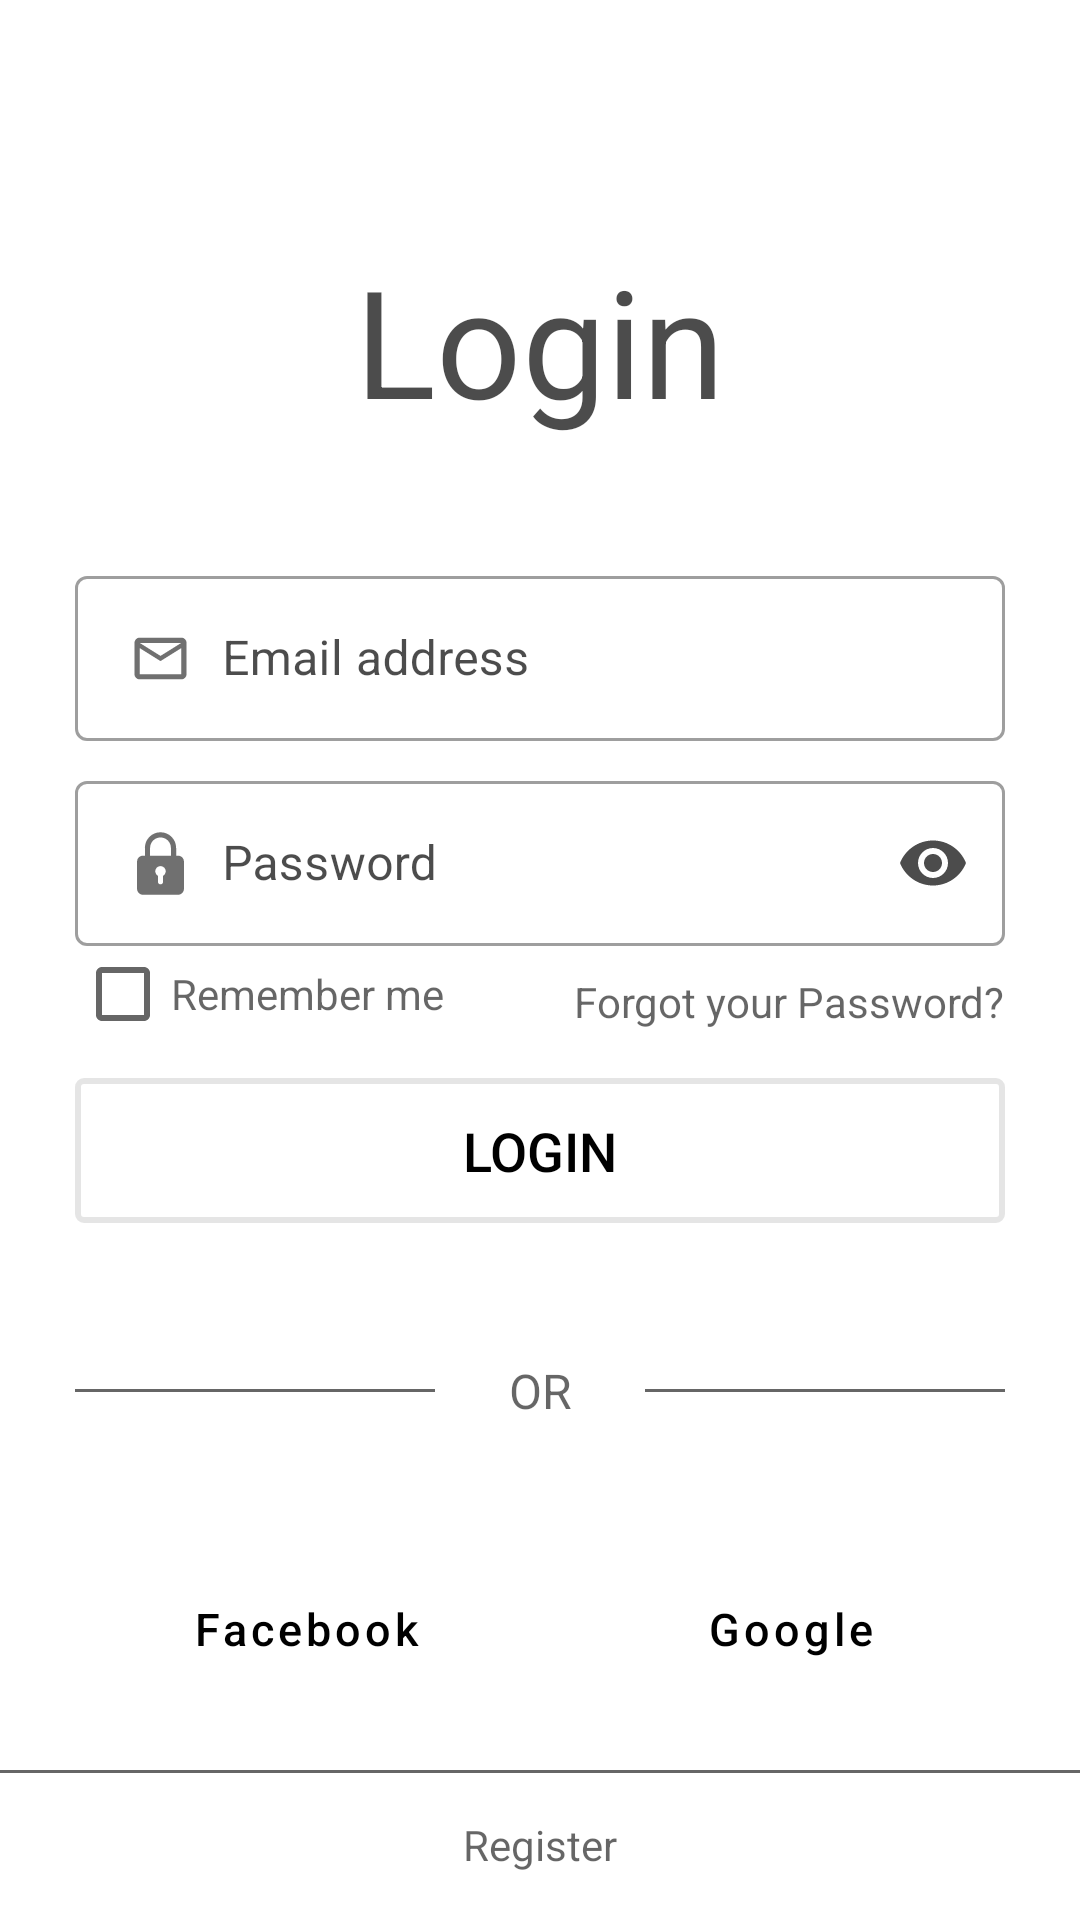

Write the Android layout XML for this screen, with the resource values it uses.
<!-- AndroidManifest.xml: application theme AppTheme -->
<!-- res/layout/activity_login.xml -->
<?xml version="1.0" encoding="utf-8"?>
<androidx.constraintlayout.widget.ConstraintLayout
    xmlns:android="http://schemas.android.com/apk/res/android"
    xmlns:app="http://schemas.android.com/apk/res-auto"
    xmlns:tools="http://schemas.android.com/tools"
    android:layout_width="match_parent"
    android:layout_height="match_parent"
    tools:context=".LoginActivity">

    <include
        layout="@layout/toolbar_sign"
        android:id="@+id/toolbar_login"/>

    <androidx.constraintlayout.widget.Guideline
        android:id="@+id/guideline_login_page_left"
        android:layout_width="wrap_content"
        android:layout_height="wrap_content"
        android:orientation="vertical"
        app:layout_constraintGuide_begin="25dp" />

    <androidx.constraintlayout.widget.Guideline
        android:id="@+id/guideline_login_page_right"
        android:layout_width="wrap_content"
        android:layout_height="wrap_content"
        android:orientation="vertical"
        app:layout_constraintGuide_end="25dp" />

    <TextView
        android:id="@+id/textView_login_title"
        android:layout_width="wrap_content"
        android:layout_height="wrap_content"
        android:layout_marginTop="80dp"
        android:text="@string/log_in"
        android:textColor="@color/login_register_form_details"
        android:textSize="50dp"
        app:layout_constraintEnd_toStartOf="@+id/guideline_login_page_right"
        app:layout_constraintStart_toStartOf="@+id/guideline_login_page_left"
        app:layout_constraintTop_toTopOf="parent" />

    <com.google.android.material.textfield.TextInputLayout
        android:id="@+id/login_username_layout"
        android:layout_width="0dp"
        android:layout_height="wrap_content"
        android:layout_marginTop="40dp"
        android:hint="@string/email_address"
        android:textColorHint="@color/login_register_form_details"
        style="@style/Widget.MaterialComponents.TextInputLayout.OutlinedBox"
        app:layout_constraintEnd_toStartOf="@id/guideline_login_page_right"
        app:layout_constraintStart_toStartOf="@id/guideline_login_page_left"
        app:layout_constraintTop_toBottomOf="@+id/textView_login_title">

        <EditText
            android:id="@+id/editText_login_username"
            android:layout_width="match_parent"
            android:layout_height="wrap_content"
            android:inputType="textEmailAddress"
            android:padding="15dp"
            android:drawableStart="@drawable/ic_email_address"
            android:drawablePadding="8dp"
            android:textColor="@color/login_register_form_details" />
    </com.google.android.material.textfield.TextInputLayout>

    
    <com.google.android.material.textfield.TextInputLayout
        android:id="@+id/login_password_layout"
        android:layout_width="0dp"
        android:layout_height="wrap_content"
        android:layout_marginTop="8dp"
        app:endIconMode="password_toggle"
        app:endIconTint="@color/login_register_form_details"
        android:hint="@string/password"
        android:textColorHint="@color/login_register_form_details"
        style="@style/Widget.MaterialComponents.TextInputLayout.OutlinedBox"
        app:layout_constraintEnd_toStartOf="@id/guideline_login_page_right"
        app:layout_constraintStart_toStartOf="@id/guideline_login_page_left"
        app:layout_constraintTop_toBottomOf="@+id/login_username_layout">

        <EditText
            android:id="@+id/editText_login_password"
            android:layout_width="match_parent"
            android:layout_height="wrap_content"
            android:inputType="textPassword"
            android:padding="15dp"
            android:drawableStart="@drawable/ic_lock_password"
            android:drawablePadding="8dp"
            android:textColor="@color/login_register_form_details" />
    </com.google.android.material.textfield.TextInputLayout>

    <CheckBox
        android:id="@+id/checkBox_login_remember_password"
        android:layout_width="wrap_content"
        android:layout_height="wrap_content"
        android:text="@string/remember_your_password"
        android:textColor="@color/login_register_form_details_medium"
        android:minWidth="0dp"
        android:minHeight="0dp"
        app:layout_constraintStart_toStartOf="@+id/guideline_login_page_left"
        app:layout_constraintTop_toBottomOf="@id/login_password_layout"  />

    <TextView
        android:id="@+id/textView_login_forgot_password"
        android:layout_width="wrap_content"
        android:layout_height="wrap_content"
        android:layout_marginTop="5dp"
        android:text="@string/forgot_your_password"
        android:textColor="@color/login_register_form_details_medium"
        app:layout_constraintBottom_toBottomOf="@+id/checkBox_login_remember_password"
        app:layout_constraintEnd_toStartOf="@id/guideline_login_page_right"
        app:layout_constraintTop_toBottomOf="@id/login_password_layout" />

    <Button
        android:id="@+id/button_log_in"
        android:layout_width="0dp"
        android:layout_height="wrap_content"
        android:background="@drawable/login_button_background"
        android:onClick="onClickToSingIn"
        android:text="@string/login"
        android:padding="12dp"
        android:textAllCaps="false"
        android:textSize="18dp"
        android:textColor="@color/login_register_form_button"
        android:layout_marginTop="16dp"
        app:layout_constraintEnd_toStartOf="@+id/guideline_login_page_right"
        app:layout_constraintStart_toStartOf="@+id/guideline_login_page_left"
        app:layout_constraintTop_toBottomOf="@+id/textView_login_forgot_password"/>

    <View
        android:id="@+id/view_or_left_line"
        android:layout_width="120dp"
        android:layout_height="1dp"
        android:background="@color/login_register_form_details_medium"
        app:layout_constraintStart_toStartOf="@id/guideline_login_page_left"
        app:layout_constraintTop_toBottomOf="@+id/button_log_in"
        app:layout_constraintBottom_toTopOf="@+id/linearLayout_social_login"
        app:layout_constraintHorizontal_chainStyle="spread_inside"
        app:layout_constraintEnd_toStartOf="@+id/textView_or"/>

    <TextView
        android:id="@+id/textView_or"
        android:layout_width="wrap_content"
        android:layout_height="wrap_content"
        android:text="@string/or"
        android:textColor="@color/login_register_form_details_medium"
        android:textSize="16sp"
        app:layout_constraintBottom_toBottomOf="@+id/view_or_left_line"
        app:layout_constraintTop_toTopOf="@+id/view_or_left_line"
        app:layout_constraintEnd_toStartOf="@+id/view_or_right_line"
        app:layout_constraintStart_toEndOf="@+id/view_or_left_line" />

    <View
        android:id="@+id/view_or_right_line"
        android:layout_width="120dp"
        android:layout_height="1dp"
        android:background="@color/login_register_form_details_medium"
        app:layout_constraintBottom_toBottomOf="@+id/textView_or"
        app:layout_constraintEnd_toEndOf="@id/guideline_login_page_right"
        app:layout_constraintStart_toEndOf="@+id/textView_or"
        app:layout_constraintTop_toTopOf="@+id/textView_or" />

    <LinearLayout
        android:id="@+id/linearLayout_social_login"
        android:layout_width="0dp"
        android:layout_height="wrap_content"
        android:layout_marginBottom="24dp"
        android:orientation="horizontal"
        app:layout_constraintBottom_toBottomOf="@id/view_footer_line"
        app:layout_constraintEnd_toStartOf="@+id/guideline_login_page_right"
        app:layout_constraintStart_toStartOf="@+id/guideline_login_page_left">

        <Button
            android:id="@+id/button_facebook_login"
            android:layout_width="wrap_content"
            android:layout_height="wrap_content"
            android:text="@string/login_with_facebook"
            android:textColor="@color/login_register_button_text"
            android:textSize="15sp"
            android:textAllCaps="false"
            android:padding="35px"
            android:layout_marginEnd="20px"
            android:layout_weight="1"
            app:strokeColor="@color/colorPrimary"
            app:strokeWidth="3px"
            app:icon="@drawable/ic_sign_facebook"
            style="@style/Widget.MaterialComponents.Button.OutlinedButton.Icon"/>

        <Button
            android:id="@+id/button_google_login"
            android:layout_width="wrap_content"
            android:layout_height="wrap_content"
            android:text="@string/login_with_google"
            android:textColor="@color/login_register_button_text"
            android:textSize="15sp"
            android:textAllCaps="false"
            android:padding="35px"
            android:layout_marginStart="20px"
            android:layout_weight="1"
            app:strokeColor="@color/colorPrimary"
            app:strokeWidth="3px"
            app:icon="@drawable/ic_sign_google"
            style="@style/Widget.MaterialComponents.Button.OutlinedButton.Icon"/>
    </LinearLayout>

    <View
        android:id="@+id/view_footer_line"
        android:layout_width="match_parent"
        android:layout_height="1dp"
        android:background="@color/login_register_form_details_medium"
        app:layout_constraintTop_toTopOf="@+id/sign_up_linear_layout"/>

    <LinearLayout
        android:id="@+id/sign_up_linear_layout"
        android:layout_width="match_parent"
        android:layout_height="50sp"
        app:layout_constraintStart_toStartOf="parent"
        app:layout_constraintEnd_toEndOf="parent"
        app:layout_constraintBottom_toBottomOf="parent">

        <TextView
            android:id="@+id/textView_sign_up"
            android:layout_width="match_parent"
            android:layout_height="match_parent"
            android:gravity="center"
            android:text="@string/sign_up"
            android:textColor="@color/login_register_form_details_medium" />

    </LinearLayout>

</androidx.constraintlayout.widget.ConstraintLayout>
<!-- res/layout/toolbar_sign.xml (included above) -->
<androidx.appcompat.widget.Toolbar xmlns:android="http://schemas.android.com/apk/res/android"
    android:layout_width="match_parent"
    android:layout_height="?attr/actionBarSize"
    xmlns:app="http://schemas.android.com/apk/res-auto"
    android:background="#00000000"
    app:theme="@style/ThemeOverlay.AppCompat.Light"
    android:theme="@style/ThemeOverlay.AppCompat.Dark.ActionBar" />
<!-- resources referenced by this layout -->
<resources>
  <color name="colorPrimary">#74C69D</color>
  <color name="login_register_button_text">#000000</color>
  <color name="login_register_form_button">#000000</color>
  <color name="login_register_form_details">#b3000000</color>
  <color name="login_register_form_details_medium">#99000000</color>
  <!-- drawable ic_email_address (drawable-anydpi) -->
  <vector xmlns:android="http://schemas.android.com/apk/res/android"
      android:width="25dp"
      android:height="25dp"
      android:viewportWidth="28.8"
      android:viewportHeight="28.8"
      android:tint="@color/login_register_form_details"
      android:alpha="0.8">
    <group android:translateX="2.4"
        android:translateY="2.4">
        <path
            android:fillColor="#FF000000"
            android:pathData="M20,4L4,4c-1.1,0 -1.99,0.9 -1.99,2L2,18c0,1.1 0.9,2 2,2h16c1.1,0 2,-0.9 2,-2L22,6c0,-1.1 -0.9,-2 -2,-2zM20,18L4,18L4,8l8,5 8,-5v10zM12,11L4,6h16l-8,5z"/>
    </group>
  </vector>
  <!-- drawable ic_lock_password (drawable-anydpi) -->
  <vector xmlns:android="http://schemas.android.com/apk/res/android"
      android:width="25dp"
      android:height="25dp"
      android:viewportWidth="28.8"
      android:viewportHeight="28.8"
      android:tint="@color/login_register_form_details"
      android:alpha="0.8">
    <group android:translateX="2.4"
        android:translateY="2.4">
        <path
            android:fillColor="#ffffff"
            android:pathData="M18.75 9h-0.75v-3c0-3.309-2.691-6-6-6s-6 2.691-6 6v3h-0.75c-1.24 0-2.25 1.009-2.25 2.25v10.5c0 1.241 1.01 2.25 2.25 2.25h13.5c1.24 0 2.25-1.009 2.25-2.25v-10.5c0-1.241-1.01-2.25-2.25-2.25zm-10.75-3c0-2.206 1.794-4 4-4s4 1.794 4 4v3h-8zm5 10.722v2.278c0 0.552-0.447 1-1 1s-1-0.448-1-1v-2.278c-0.595-0.347-1-0.985-1-1.722 0-1.103 0.897 -2 2-2s2 0.897 2 2c0 0.737-0.405 1.375-1 1.722z" />
    </group>
  </vector>
  <!-- drawable ic_sign_facebook (drawable) -->
  <?xml version="1.0" encoding="utf-8"?>
  <vector xmlns:android="http://schemas.android.com/apk/res/android"
      android:width="20dp"
      android:height="20dp"
      android:viewportWidth="512"
      android:viewportHeight="512">
  
      <path
          android:fillColor="#000000"
          android:pathData="M437 0h-362c-41.351562 0-75 33.648438-75 75v362c0 41.351562 33.648438 75 75 75h151v-181h-60v-90h60v-61c0-49.628906 40.371094-90 90-90h91v90h-91v61h91l-15 90h-76v181h121c41.351562 0 75-33.648438 75-75v-362c0-41.351562-33.648438-75-75-75zm0 0" />
  </vector>
  <!-- drawable login_button_background (drawable) -->
  <?xml version="1.0" encoding="utf-8"?>
  <selector xmlns:android="http://schemas.android.com/apk/res/android">
      <item android:state_pressed="true">
          <shape>
              <stroke android:color="@color/login_register_form_details" android:width="2dp" />
              <corners android:radius="2dp" />
          </shape>
      </item>
  
      <item>
          <shape>
              <stroke android:color="@color/login_register_form_details_light" android:width="2dp" />
              <corners android:radius="2dp" />
          </shape>
      </item>
  </selector>
  <string name="email_address">Email address</string>
  <string name="forgot_your_password">Forgot your Password?</string>
  <string name="log_in">Login</string>
  <string name="login">LOGIN</string>
  <string name="login_with_facebook">Facebook</string>
  <string name="login_with_google">Google</string>
  <string name="or">OR</string>
  <string name="password">Password</string>
  <string name="remember_your_password">Remember me</string>
  <string name="sign_up">Register</string>
  <style name="AppTheme" parent="Theme.MaterialComponents.Light.NoActionBar"> 
          <item name="colorPrimary">@color/colorPrimary</item>
          <item name="colorPrimaryDark">@color/colorPrimaryDark</item> 
          <item name="colorAccent">@color/colorAccent</item>
      </style>
  <color name="login_register_form_details_light">#1a000000</color>
  <color name="colorPrimaryDark">#52B788</color>
  <color name="colorAccent">#1B4332</color>
</resources>
